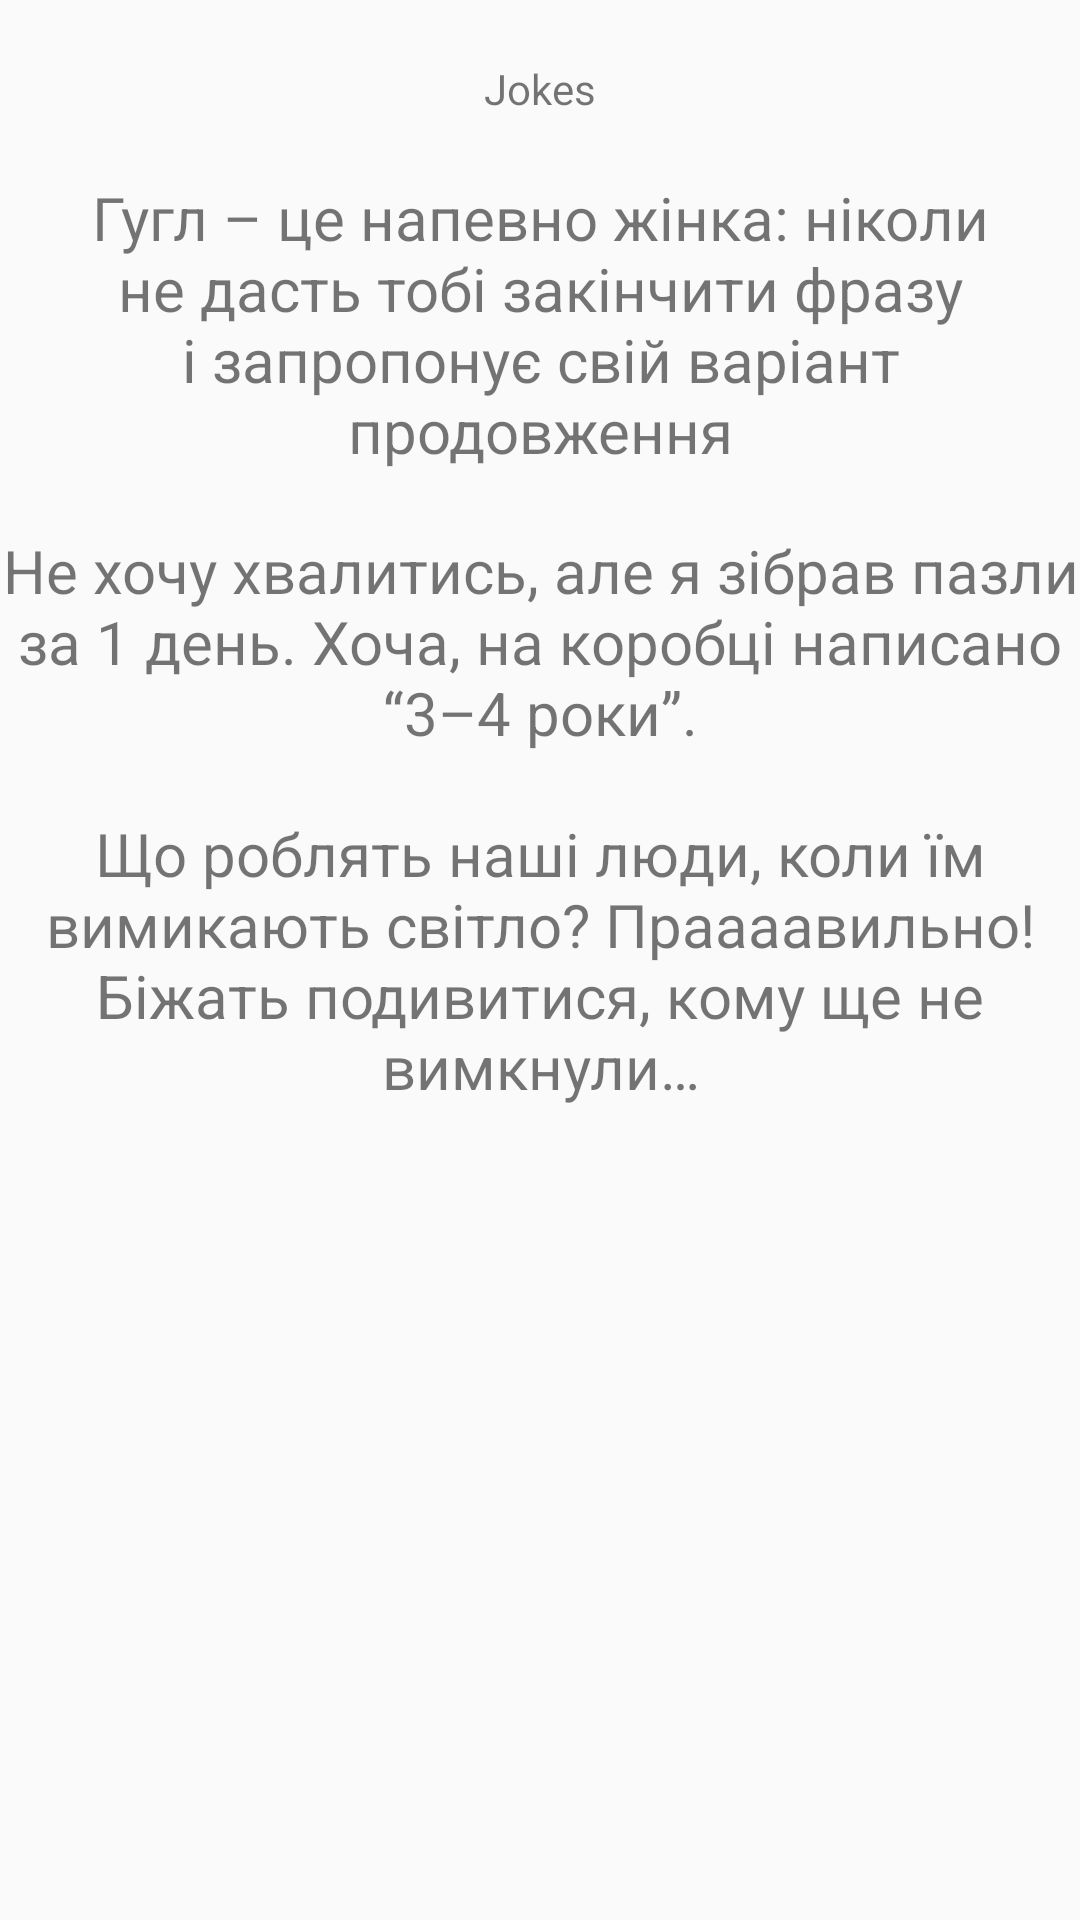

Produce the Android XML layout that renders to this screen, including the resource entries it uses.
<!-- AndroidManifest.xml: application theme Theme.AndroidLab4 -->
<!-- res/layout/activity_jokes.xml -->
<?xml version="1.0" encoding="utf-8"?>
<androidx.constraintlayout.widget.ConstraintLayout xmlns:android="http://schemas.android.com/apk/res/android"
    xmlns:app="http://schemas.android.com/apk/res-auto"
    xmlns:tools="http://schemas.android.com/tools"
    android:id="@+id/main"
    android:layout_width="match_parent"
    android:layout_height="match_parent"
    tools:context=".JokesActivity">

    <TextView
        android:layout_width="wrap_content"
        android:layout_height="wrap_content"
        app:layout_constraintTop_toTopOf="parent"
        app:layout_constraintBottom_toTopOf="@id/tvJoke1"
        app:layout_constraintStart_toStartOf="parent"
        app:layout_constraintEnd_toEndOf="parent"
        android:text="@string/tvJokes"
        android:id="@+id/tvJokesTitle"
        />

    <TextView
        android:id="@+id/tvJoke1"
        android:layout_height="wrap_content"
        android:layout_width="wrap_content"
        app:layout_constraintTop_toBottomOf="@id/tvJokesTitle"
        app:layout_constraintBottom_toTopOf="@id/tvJoke2"
        app:layout_constraintStart_toStartOf="parent"
        app:layout_constraintEnd_toEndOf="parent"
        android:theme="@style/aboutText"
        android:text="@string/joke1"
        />

    <TextView
        android:id="@+id/tvJoke2"
        android:layout_height="wrap_content"
        android:layout_width="wrap_content"
        app:layout_constraintTop_toBottomOf="@id/tvJoke1"
        app:layout_constraintBottom_toTopOf="@id/tvJoke3"
        app:layout_constraintStart_toStartOf="parent"
        app:layout_constraintEnd_toEndOf="parent"
        android:theme="@style/aboutText"
        android:text="@string/joke2"
        />

    <TextView
        android:id="@+id/tvJoke3"
        android:layout_height="wrap_content"
        android:layout_width="wrap_content"
        app:layout_constraintTop_toBottomOf="@id/tvJoke3"
        app:layout_constraintBottom_toBottomOf="parent"
        app:layout_constraintStart_toStartOf="parent"
        app:layout_constraintEnd_toEndOf="parent"
        android:theme="@style/aboutText"
        android:text="@string/joke3"
        />

</androidx.constraintlayout.widget.ConstraintLayout>
<!-- resources referenced by this layout -->
<resources>
  <string name="joke1" translatable="false">Гугл – це напевно жінка: ніколи не дасть тобі закінчити фразу і запропонує свій варіант продовження</string>
  <string name="joke2" translatable="false">Не хочу хвалитись, але я зібрав пазли за 1 день. Хоча, на коробці написано “3–4 роки”.</string>
  <string name="joke3" translatable="false">Що роблять наші люди, коли їм вимикають світло? Праааавильно!  Біжать подивитися, кому ще не вимкнули…</string>
  <string name="tvJokes">Jokes</string>
  <style name="aboutText">
          <item name="android:gravity">center</item>
          <item name="android:textSize">20sp</item>
          <item name="marginHorizontal">20dp</item>
      </style>
  <style name="Theme.AndroidLab4" parent="android:Theme.Material.Light.NoActionBar" />
</resources>
